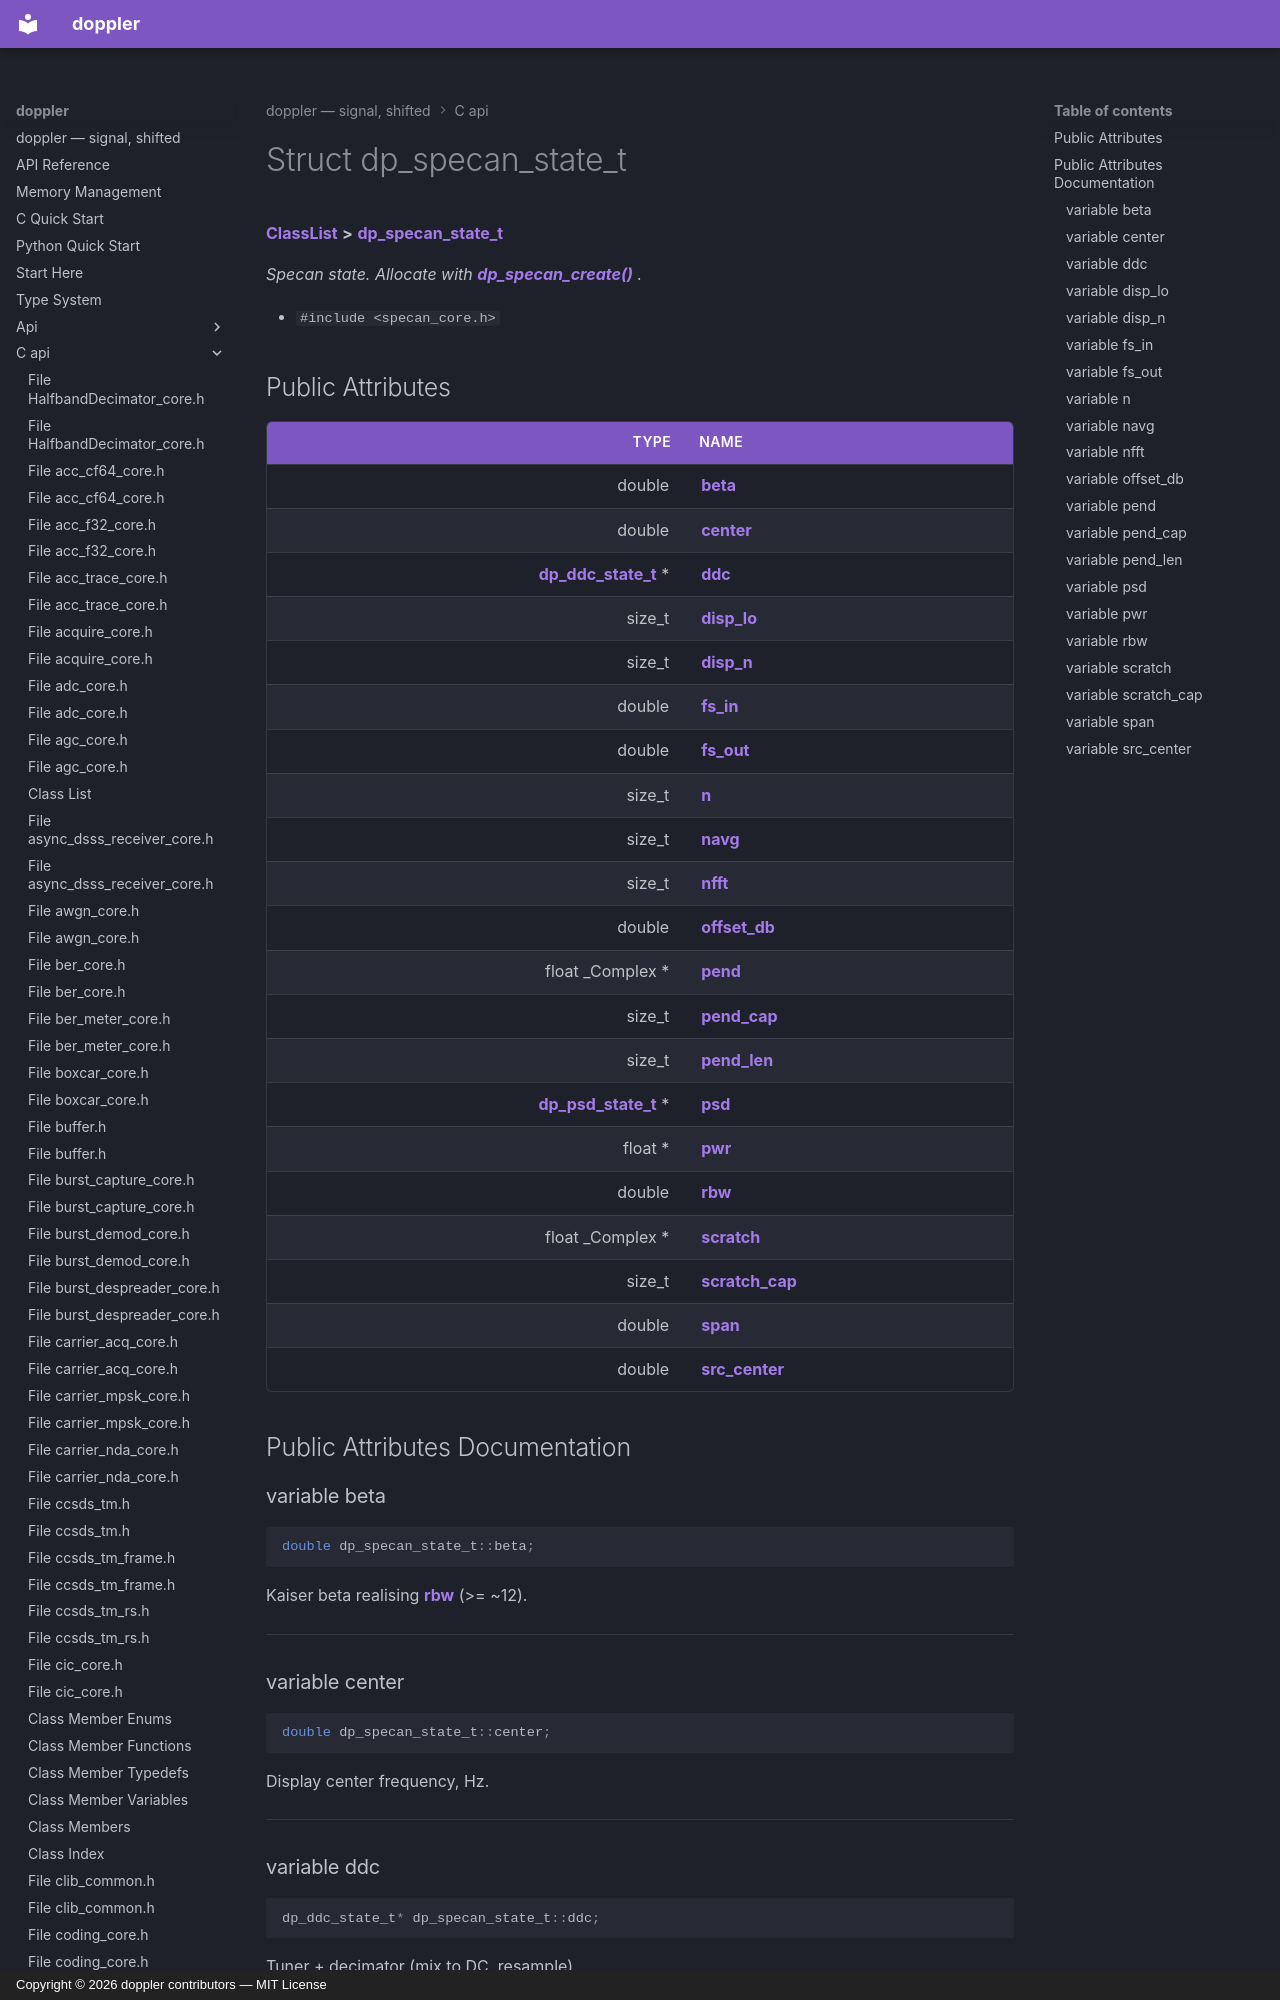

repository: doppler-dsp/doppler · page: c-api/structdp__specan__state__t/index.html · generator: mkdocs · copyright: Copyright © 2026 doppler contributors — MIT License



# Struct dp\_specan\_state\_t



[**ClassList**](annotated.md) **>** [**dp\_specan\_state\_t**](structdp__specan__state__t.md)



_Specan state. Allocate with_ [_**dp\_specan\_create()**_](specan__core_8h.md#function-dp_specan_create) _._

* `#include <specan_core.h>`





















## Public Attributes

| Type | Name |
| ---: | :--- |
|  double | [**beta**](#variable-beta)  <br> |
|  double | [**center**](#variable-center)  <br> |
|  [**dp\_ddc\_state\_t**](ddc__core_8h.md#typedef-dp_ddc_state_t) \* | [**ddc**](#variable-ddc)  <br> |
|  size\_t | [**disp\_lo**](#variable-disp_lo)  <br> |
|  size\_t | [**disp\_n**](#variable-disp_n)  <br> |
|  double | [**fs\_in**](#variable-fs_in)  <br> |
|  double | [**fs\_out**](#variable-fs_out)  <br> |
|  size\_t | [**n**](#variable-n)  <br> |
|  size\_t | [**navg**](#variable-navg)  <br> |
|  size\_t | [**nfft**](#variable-nfft)  <br> |
|  double | [**offset\_db**](#variable-offset_db)  <br> |
|  float \_Complex \* | [**pend**](#variable-pend)  <br> |
|  size\_t | [**pend\_cap**](#variable-pend_cap)  <br> |
|  size\_t | [**pend\_len**](#variable-pend_len)  <br> |
|  [**dp\_psd\_state\_t**](structdp__psd__state__t.md) \* | [**psd**](#variable-psd)  <br> |
|  float \* | [**pwr**](#variable-pwr)  <br> |
|  double | [**rbw**](#variable-rbw)  <br> |
|  float \_Complex \* | [**scratch**](#variable-scratch)  <br> |
|  size\_t | [**scratch\_cap**](#variable-scratch_cap)  <br> |
|  double | [**span**](#variable-span)  <br> |
|  double | [**src\_center**](#variable-src_center)  <br> |












































## Public Attributes Documentation
